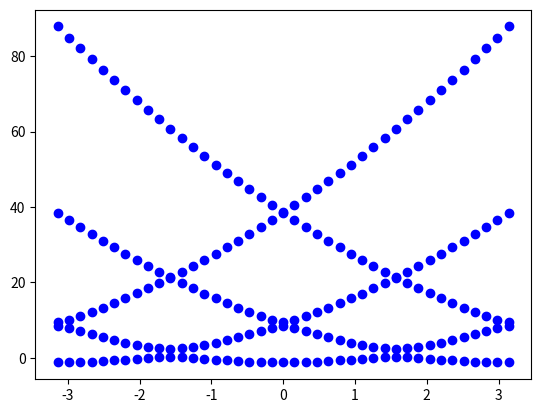

Here is the Python script that generated this plot:
import numpy as np
import matplotlib.pyplot as plt


class PeriodicWell:
    """
    solve Kronig-Penny model with plane-wave expansion
    V(x) = sum_{n} v(x - n * period)
    v(x) = (x in [-width/2, width/2]) ? -V0 : 0
    """
    def __init__(self, width, V0, period, encut):
        self.width = width
        self.V0 = V0
        self.period = period
        self.encut = encut
        assert(V0 > 0)
        assert(period > 0 and width > 0 and period > width)
        assert(encut > 0)

        # number of plane waves
        npw = np.ceil(np.sqrt(self.encut / (2 * np.pi / self.period) ** 2))
        self.npw = 2 * int(npw) + 1
        print(f" number of plane wave basis: {self.npw}")

        # reciprocal lattice vector
        # g[n] = (n % 2 == 1) ? 2 * pi * n / period : -2 * pi * n / period
        self.g = np.zeros(self.npw)
        self.g[1::2] = np.arange(1, npw + 1) * np.pi / self.period
        self.g[2::2] = -self.g[1::2]

        # compute V(G) with FFT
        self.nfft = 4 * self.npw
        v_real = np.zeros(self.nfft)
        xi = np.arange(self.nfft) * self.period / self.nfft  # in [0, period)
        v_real[xi <= self.width / 2] = -self.V0
        v_real[xi > (self.period - self.width / 2)] = -self.V0

        self.v_real_fft = np.fft.fft(v_real) / self.nfft
        """
        v_real_fft = np.fft.rfft(v_real) / self.nfft
        self.v_real_fft = np.zeros(self.nfft)
        self.v_real_fft[0] = v_real_fft[0]
        self.v_real_fft[1::2] = v_real_fft[1:]
        self.v_real_fft[2::2] = np.conj(v_real_fft[1:])
        """

    def solve(self, kpoint):
        H = np.zeros((self.npw, self.npw))
        for i in range(self.npw):
            for j in range(self.npw):
                if i == j:
                    H[i, j] = (kpoint + self.g[i]) ** 2 + self.v_real_fft[0]
                else:
                    ifft = int(np.around((self.g[i] - self.g[j]) * self.period / (2 * np.pi)))
                    if ifft < 0:
                        ifft += self.nfft
                    H[i, j] = self.v_real_fft[ifft]

        eigvals, eigvecs = np.linalg.eigh(H)
        print(f"lowest energies: {eigvals[0]}, {eigvals[1]}, {eigvals[2]}")
        return eigvals


if __name__ == '__main__':
    width = 0.5
    V0 = 2
    period = 1.
    pw = PeriodicWell(width=width, V0=V0, period=period, encut=100.)

    n = 20
    for m in range(-n, n + 1):
        kpoint = m * np.pi / (n * period)
        eigvals = pw.solve(kpoint)
        plt.scatter([kpoint] * len(eigvals), eigvals, c='b')

    plt.show()
